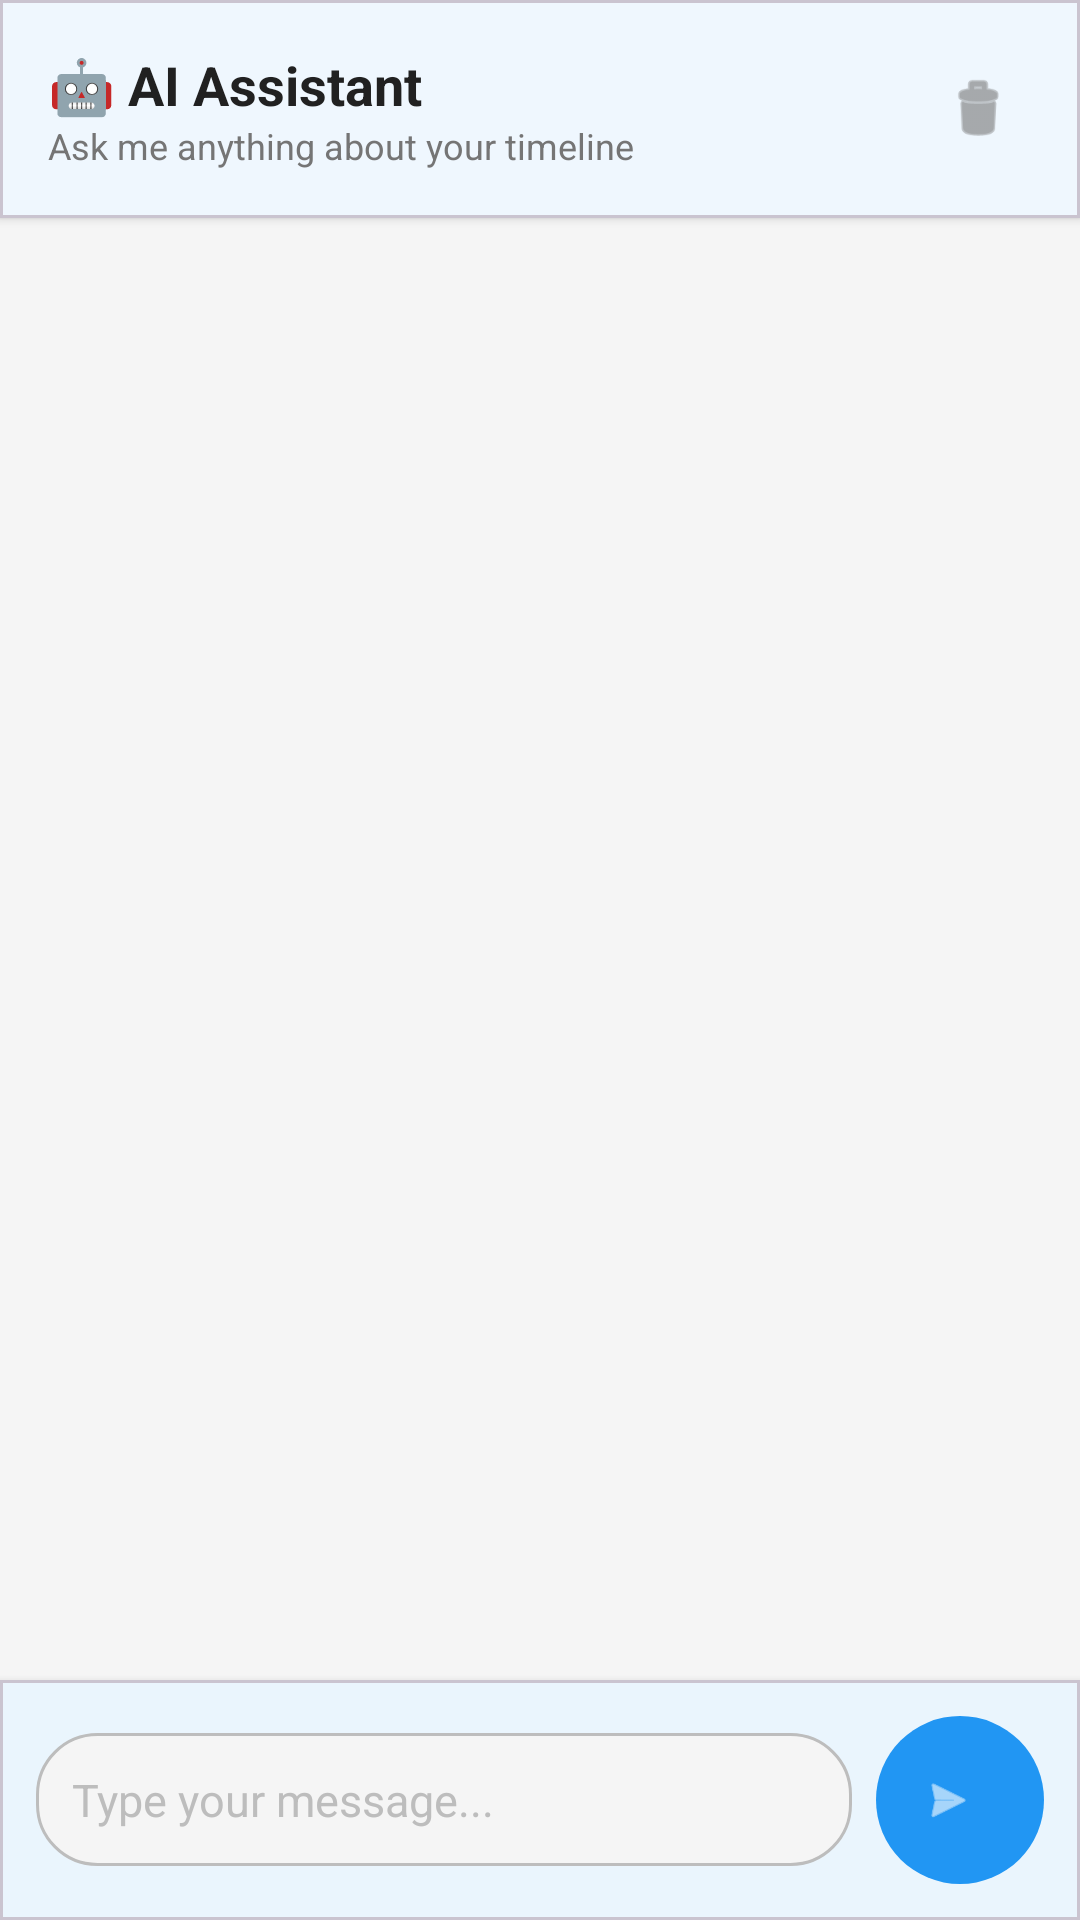

This screen was rendered from an Android layout file. Write that file and the resources it references.
<!-- AndroidManifest.xml: application theme Theme.SmartTimeline -->
<!-- res/layout/fragment_chat.xml -->
<?xml version="1.0" encoding="utf-8"?>
<androidx.constraintlayout.widget.ConstraintLayout
    xmlns:android="http://schemas.android.com/apk/res/android"
    xmlns:app="http://schemas.android.com/apk/res-auto"
    xmlns:tools="http://schemas.android.com/tools"
    android:layout_width="match_parent"
    android:layout_height="match_parent"
    android:background="@color/background_secondary">

    
    <com.google.android.material.card.MaterialCardView
        android:id="@+id/cardHeader"
        android:layout_width="0dp"
        android:layout_height="wrap_content"
        app:cardElevation="2dp"
        app:cardCornerRadius="0dp"
        app:layout_constraintTop_toTopOf="parent"
        app:layout_constraintStart_toStartOf="parent"
        app:layout_constraintEnd_toEndOf="parent">

        <LinearLayout
            android:layout_width="match_parent"
            android:layout_height="wrap_content"
            android:orientation="horizontal"
            android:padding="16dp"
            android:gravity="center_vertical">

            <LinearLayout
                android:layout_width="0dp"
                android:layout_height="wrap_content"
                android:layout_weight="1"
                android:orientation="vertical">

                <TextView
                    android:layout_width="wrap_content"
                    android:layout_height="wrap_content"
                    android:text="🤖 AI Assistant"
                    android:textSize="18sp"
                    android:textStyle="bold"
                    android:textColor="@color/text_primary" />

                <TextView
                    android:layout_width="wrap_content"
                    android:layout_height="wrap_content"
                    android:text="Ask me anything about your timeline"
                    android:textSize="12sp"
                    android:textColor="@color/text_secondary" />
            </LinearLayout>

            <ImageView
                android:id="@+id/buttonClearChat"
                android:layout_width="36dp"
                android:layout_height="36dp"
                android:src="@android:drawable/ic_menu_delete"
                android:tint="@color/text_secondary"
                android:padding="6dp"
                android:background="?attr/selectableItemBackgroundBorderless"
                android:contentDescription="Clear chat" />
        </LinearLayout>
    </com.google.android.material.card.MaterialCardView>

    
    <com.google.android.material.card.MaterialCardView
        android:id="@+id/cardEmptyState"
        android:layout_width="0dp"
        android:layout_height="0dp"
        android:layout_margin="16dp"
        app:cardElevation="0dp"
        app:cardCornerRadius="12dp"
        app:cardBackgroundColor="@color/surface"
        app:layout_constraintTop_toBottomOf="@id/cardHeader"
        app:layout_constraintBottom_toTopOf="@id/cardInputContainer"
        app:layout_constraintStart_toStartOf="parent"
        app:layout_constraintEnd_toEndOf="parent"
        android:visibility="gone">

        <LinearLayout
            android:layout_width="match_parent"
            android:layout_height="match_parent"
            android:orientation="vertical"
            android:gravity="center"
            android:padding="32dp">

            <ImageView
                android:layout_width="80dp"
                android:layout_height="80dp"
                android:src="@android:drawable/ic_dialog_info"
                android:tint="@color/primary"
                android:alpha="0.6"
                android:layout_marginBottom="16dp" />

            <TextView
                android:id="@+id/textViewEmptyState"
                android:layout_width="wrap_content"
                android:layout_height="wrap_content"
                android:text="Start a conversation!"
                android:textSize="18sp"
                android:textStyle="bold"
                android:textColor="@color/text_primary"
                android:layout_marginBottom="8dp" />

            <TextView
                android:layout_width="wrap_content"
                android:layout_height="wrap_content"
                android:text="Ask me about your timeline, moods, patterns, or anything else!"
                android:textSize="14sp"
                android:textColor="@color/text_secondary"
                android:gravity="center"
                android:lineSpacingExtra="4dp" />
        </LinearLayout>
    </com.google.android.material.card.MaterialCardView>

    
    <androidx.recyclerview.widget.RecyclerView
        android:id="@+id/recyclerViewChat"
        android:layout_width="0dp"
        android:layout_height="0dp"
        android:paddingTop="8dp"
        android:paddingBottom="8dp"
        android:clipToPadding="false"
        app:layout_constraintTop_toBottomOf="@id/cardHeader"
        app:layout_constraintBottom_toTopOf="@id/cardInputContainer"
        app:layout_constraintStart_toStartOf="parent"
        app:layout_constraintEnd_toEndOf="parent"
        tools:listitem="@layout/item_chat_ai" />

    
    <com.google.android.material.card.MaterialCardView
        android:id="@+id/cardInputContainer"
        android:layout_width="0dp"
        android:layout_height="wrap_content"
        app:cardElevation="4dp"
        app:cardCornerRadius="0dp"
        app:layout_constraintBottom_toBottomOf="parent"
        app:layout_constraintStart_toStartOf="parent"
        app:layout_constraintEnd_toEndOf="parent">

        <LinearLayout
            android:layout_width="match_parent"
            android:layout_height="wrap_content"
            android:orientation="horizontal"
            android:padding="12dp"
            android:gravity="center_vertical">

            <EditText
                android:id="@+id/editTextMessage"
                android:layout_width="0dp"
                android:layout_height="wrap_content"
                android:layout_weight="1"
                android:hint="Type your message..."
                android:background="@drawable/chat_input_background"
                android:padding="12dp"
                android:maxLines="4"
                android:inputType="textCapSentences|textMultiLine"
                android:imeOptions="actionSend"
                android:textSize="15sp" />

            <com.google.android.material.button.MaterialButton
                android:id="@+id/buttonSend"
                android:layout_width="56dp"
                android:layout_height="56dp"
                android:layout_marginStart="8dp"
                android:insetTop="0dp"
                android:insetBottom="0dp"
                app:icon="@android:drawable/ic_menu_send"
                app:iconGravity="textStart"
                app:iconPadding="0dp"
                app:cornerRadius="28dp"
                style="@style/Widget.Material3.Button.Icon" />
        </LinearLayout>
    </com.google.android.material.card.MaterialCardView>

</androidx.constraintlayout.widget.ConstraintLayout>
<!-- res/layout/item_chat_ai.xml (included above) -->
<?xml version="1.0" encoding="utf-8"?>
<FrameLayout
    xmlns:android="http://schemas.android.com/apk/res/android"
    xmlns:app="http://schemas.android.com/apk/res-auto"
    xmlns:tools="http://schemas.android.com/tools"
    android:layout_width="match_parent"
    android:layout_height="wrap_content"
    android:padding="8dp">

    <LinearLayout
        android:layout_width="wrap_content"
        android:layout_height="wrap_content"
        android:layout_gravity="start"
        android:orientation="horizontal"
        android:maxWidth="280dp">

        <ImageView
            android:layout_width="32dp"
            android:layout_height="32dp"
            android:src="@android:drawable/ic_dialog_info"
            android:tint="@color/primary"
            android:padding="6dp"
            android:layout_gravity="bottom"
            android:layout_marginEnd="8dp" />

        <LinearLayout
            android:layout_width="wrap_content"
            android:layout_height="wrap_content"
            android:orientation="vertical">

            <com.google.android.material.card.MaterialCardView
                android:layout_width="wrap_content"
                android:layout_height="wrap_content"
                app:cardElevation="1dp"
                app:cardCornerRadius="16dp"
                app:strokeWidth="1dp"
                app:strokeColor="@color/divider"
                app:cardBackgroundColor="@color/surface">

                <TextView
                    android:id="@+id/textViewMessage"
                    android:layout_width="wrap_content"
                    android:layout_height="wrap_content"
                    android:padding="12dp"
                    android:textSize="15sp"
                    android:textColor="@color/text_primary"
                    android:lineSpacingExtra="2dp"
                    tools:text="Based on your timeline, you've been mostly happy this week with 5 positive entries!" />
            </com.google.android.material.card.MaterialCardView>

            <TextView
                android:id="@+id/textViewTime"
                android:layout_width="wrap_content"
                android:layout_height="wrap_content"
                android:layout_marginTop="4dp"
                android:layout_marginStart="4dp"
                android:textSize="11sp"
                android:textColor="@color/text_secondary"
                tools:text="10:30 AM" />
        </LinearLayout>
    </LinearLayout>
</FrameLayout>
<!-- resources referenced by this layout -->
<resources>
  <color name="background_secondary">#F5F5F5</color>
  <color name="divider">#BDBDBD</color>
  <color name="primary">#2196F3</color>
  <color name="surface">#FFFFFF</color>
  <color name="text_primary">#212121</color>
  <color name="text_secondary">#757575</color>
  <!-- drawable chat_input_background (drawable) -->
  <?xml version="1.0" encoding="utf-8"?>
  <shape xmlns:android="http://schemas.android.com/apk/res/android">
      <solid android:color="@color/background_secondary" />
      <corners android:radius="20dp" />
      <stroke
          android:width="1dp"
          android:color="@color/divider" />
  </shape>
  <style name="Theme.SmartTimeline" parent="Base.Theme.SmartTimeline" />
  <style name="Base.Theme.SmartTimeline" parent="Theme.Material3.Light.NoActionBar">
  
          
          <item name="colorPrimary">@color/primary</item>
          <item name="colorPrimaryVariant">@color/primary_dark</item>
          <item name="colorOnPrimary">@color/white</item>
  
          
          <item name="colorSecondary">@color/accent</item>
          <item name="colorSecondaryVariant">@color/accent</item>
          <item name="colorOnSecondary">@color/white</item>
  
          
          <item name="android:colorBackground">@color/background</item>
          <item name="colorSurface">@color/surface</item>
  
          
          <item name="android:statusBarColor">@color/primary_dark</item>
          <item name="android:navigationBarColor">@color/surface</item>
          <item name="android:windowLightStatusBar">false</item>
  
          
          <item name="android:textColorPrimary">@color/text_primary</item>
          <item name="android:textColorSecondary">@color/text_secondary</item>
          <item name="android:textColorHint">@color/text_hint</item>
      </style>
  <color name="primary_dark">#1976D2</color>
  <color name="white">#FFFFFF</color>
  <color name="accent">#FF5722</color>
  <color name="background">#FFFFFF</color>
  <color name="text_hint">#BDBDBD</color>
</resources>
